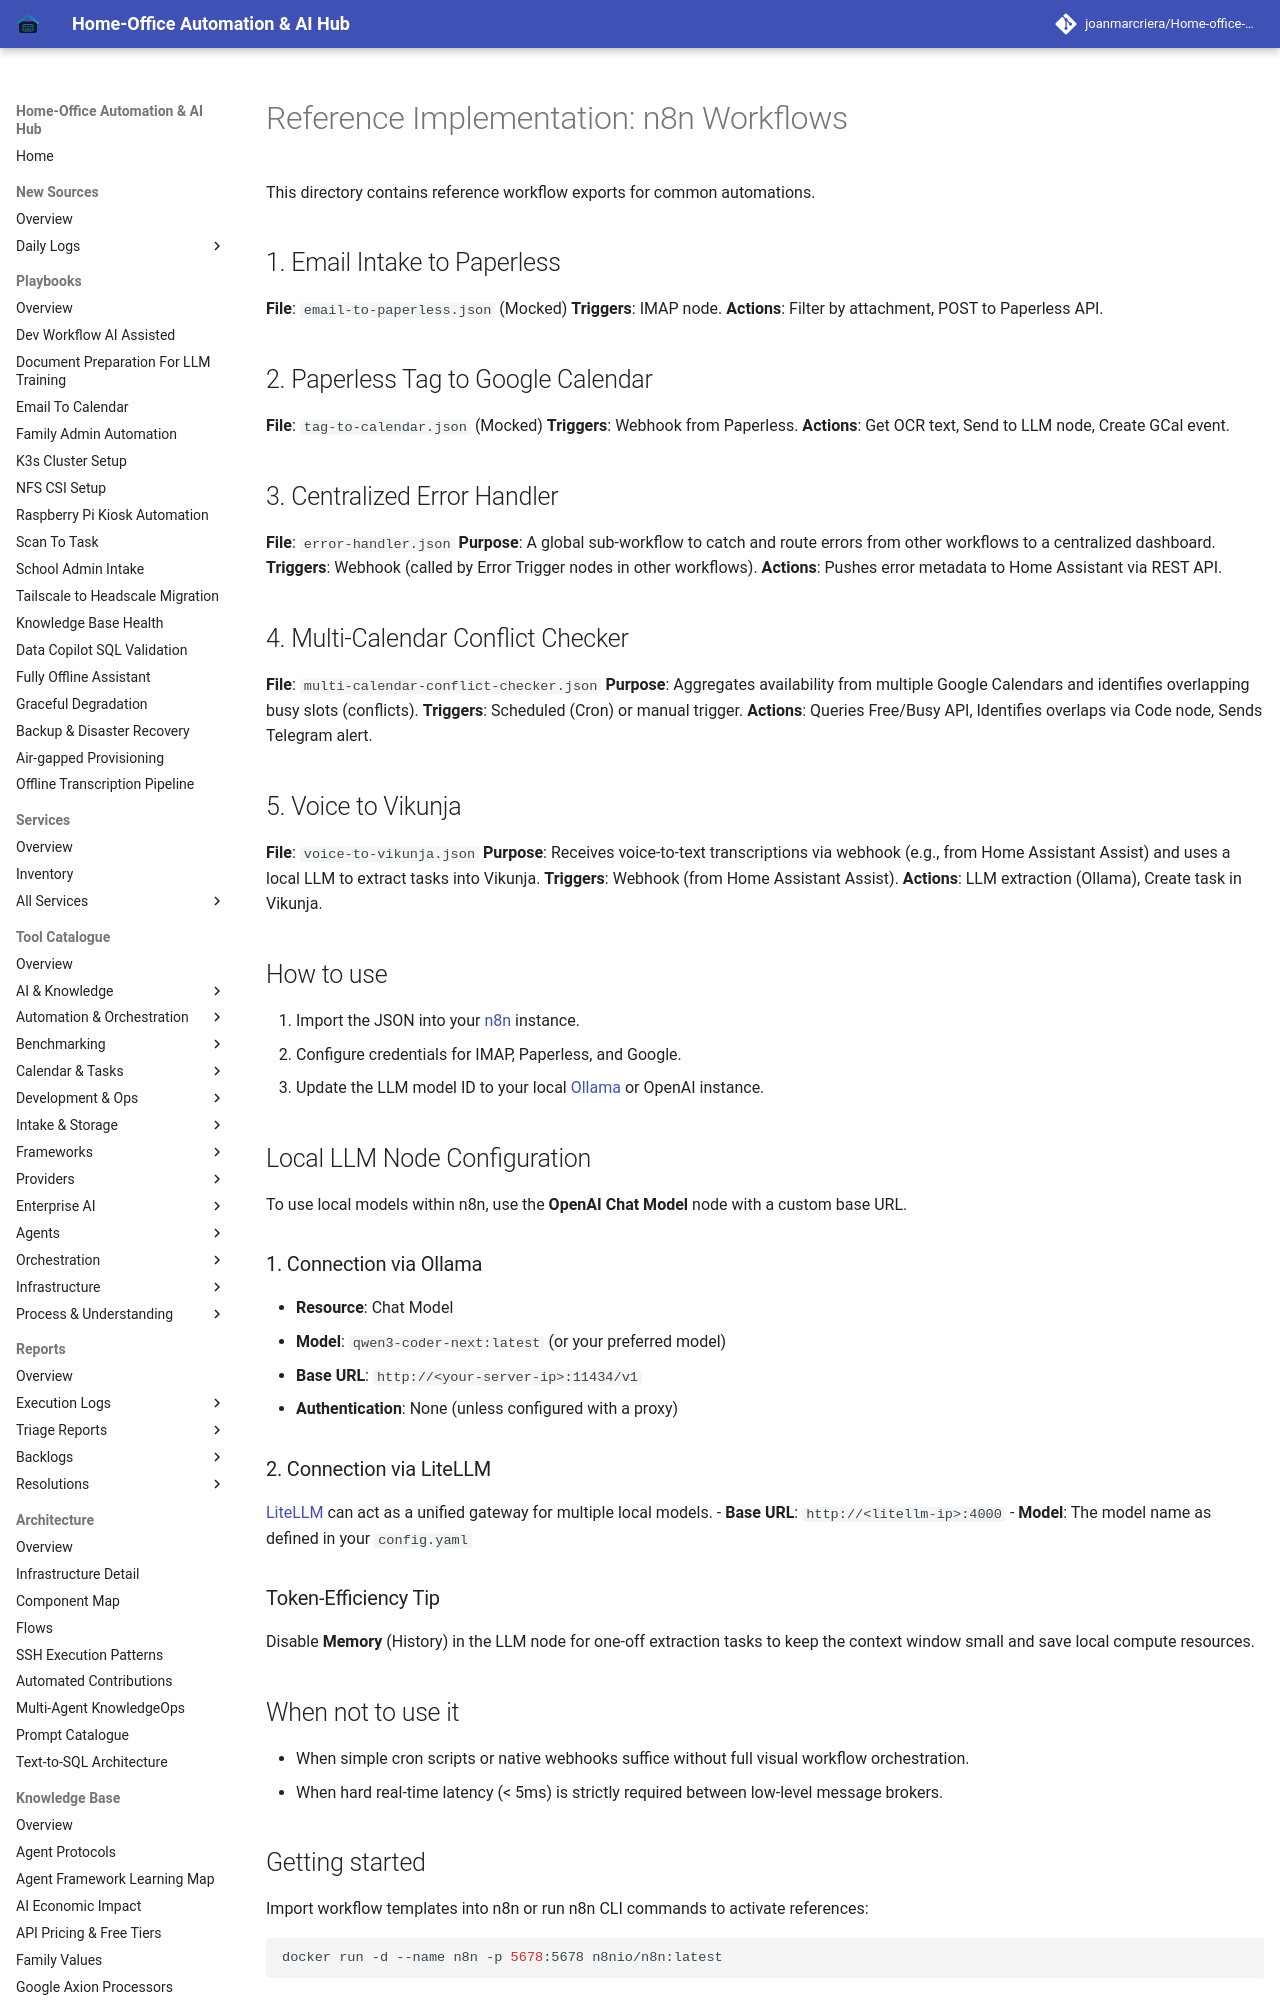

repository: joanmarcriera/Home-office-automations · page: reference-implementations/n8n/index.html · generator: mkdocs

# Reference Implementation: n8n Workflows

This directory contains reference workflow exports for common automations.

## 1. Email Intake to Paperless
**File**: `email-to-paperless.json` (Mocked)
**Triggers**: IMAP node.
**Actions**: Filter by attachment, POST to Paperless API.
